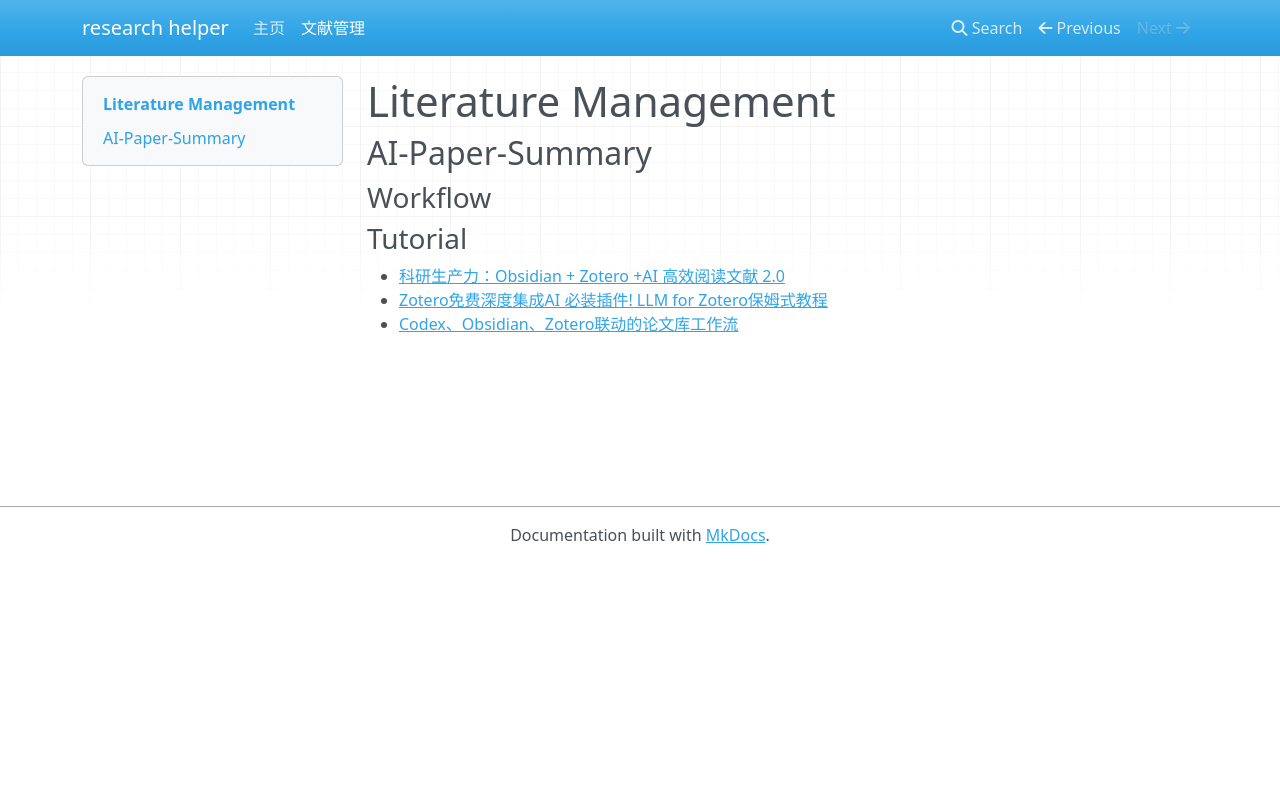

repository: cdqzyehan/Research-Helper · page: literature-management/index.html · generator: mkdocs

# Literature Management

## AI-Paper-Summary
### Workflow

### Tutorial
* [科研生产力：Obsidian + Zotero +AI 高效阅读文献 2.0]( https://www.bilibili.com/video/BV1u2g7z3Evv/?share_source=copy_web&vd_source=23117af48d540b39637e267afc027a30)
* [Zotero免费深度集成AI 必装插件! LLM for Zotero保姆式教程]( https://www.bilibili.com/video/BV1qyZiB3EY3/?share_source=copy_web&vd_source=23117af48d540b39637e267afc027a30)
* [Codex、Obsidian、Zotero联动的论文库工作流]( https://www.bilibili.com/video/BV17FD1BmE2t/?share_source=copy_web&vd_source=23117af48d540b39637e267afc027a30)
